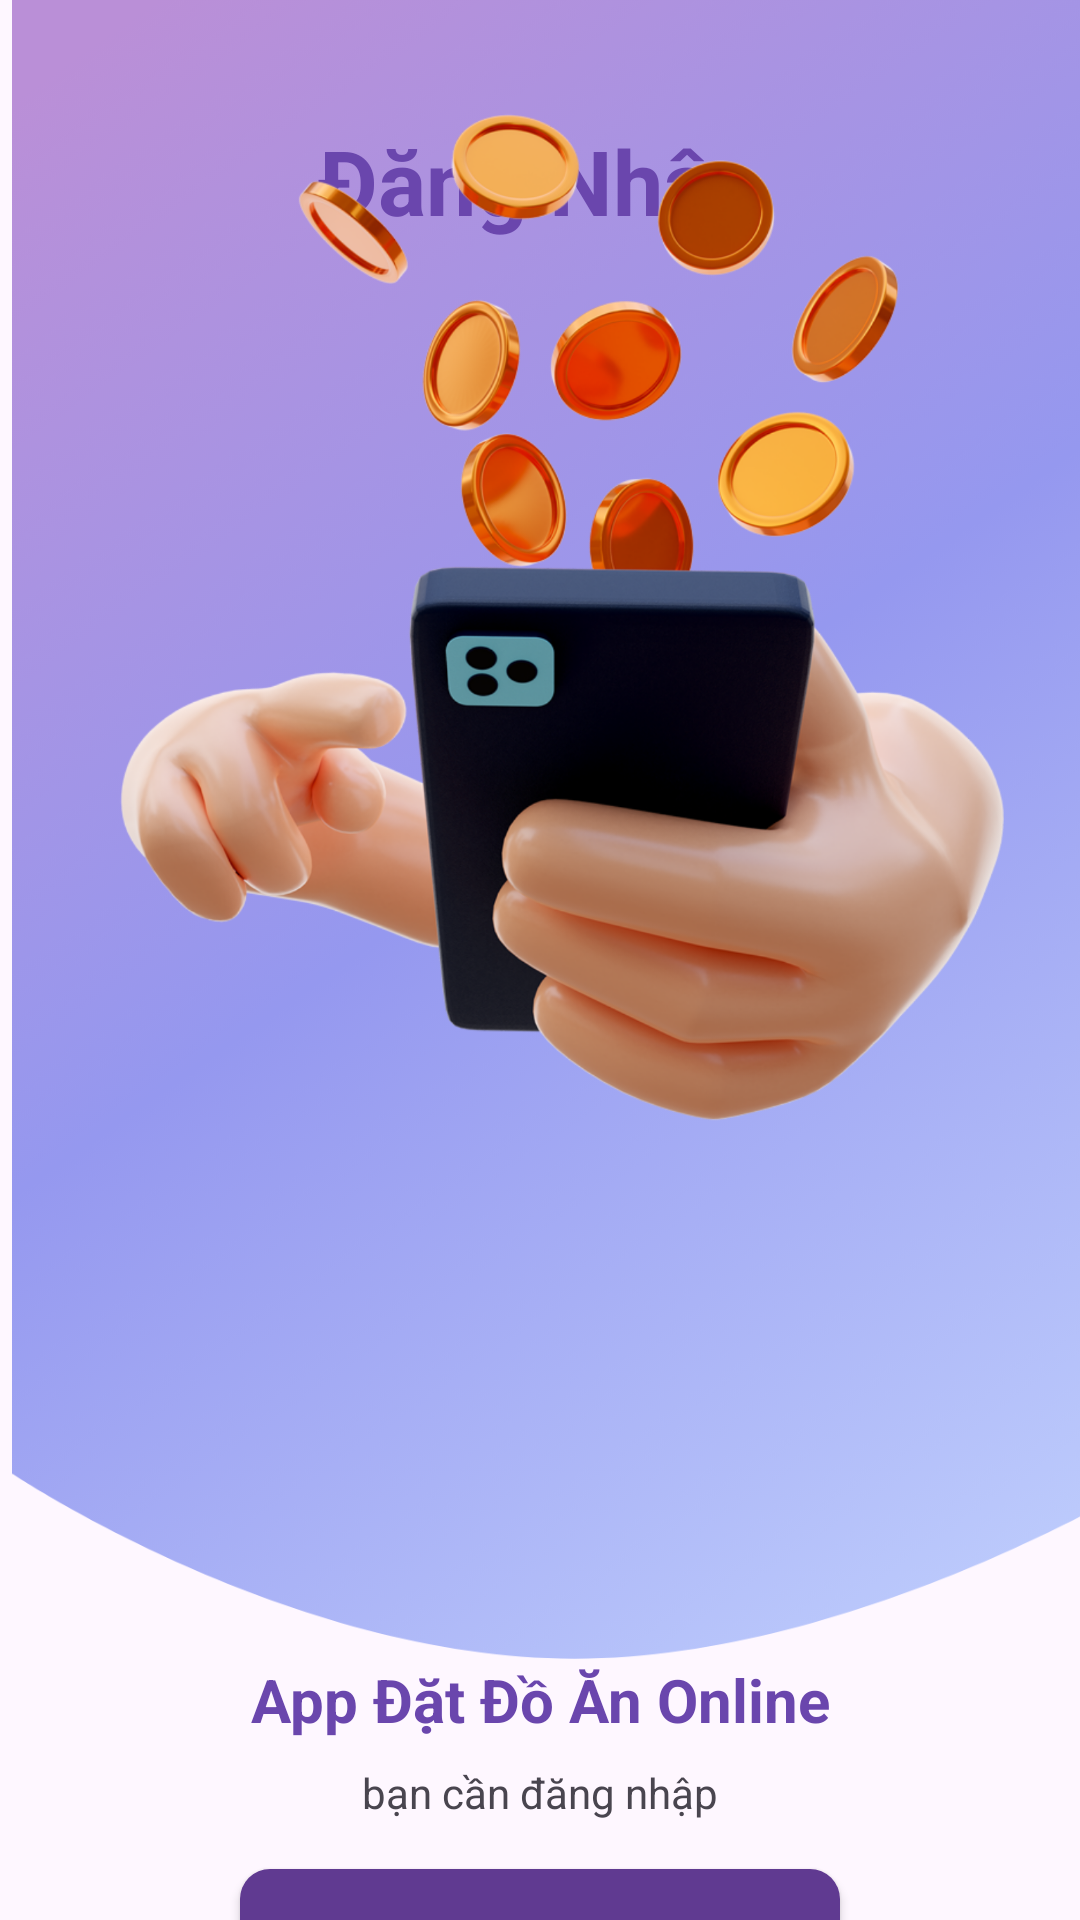

Layout XML and referenced resources for this Android screen:
<!-- AndroidManifest.xml: application theme Theme.Food_order_app -->
<!-- res/layout/activity_login_intro.xml -->
<?xml version="1.0" encoding="utf-8"?>
<androidx.constraintlayout.widget.ConstraintLayout xmlns:android="http://schemas.android.com/apk/res/android"
    xmlns:app="http://schemas.android.com/apk/res-auto"
    xmlns:tools="http://schemas.android.com/tools"
    android:layout_width="match_parent"
    android:layout_height="match_parent">

    <ImageView
        android:id="@+id/imageView2"
        android:layout_width="390dp"
        android:layout_height="553dp"
        app:srcCompat="@drawable/intro"
        tools:ignore="MissingConstraints"
        tools:layout_editor_absoluteX="0dp"
        tools:layout_editor_absoluteY="0dp" />

    <TextView
        android:id="@+id/textView8"
        android:layout_width="wrap_content"
        android:layout_height="wrap_content"
        android:layout_marginTop="40dp"
        android:text="Đăng Nhập"
        android:textColor="#6a46ad"
        android:textSize="30sp"
        android:textStyle="bold"
        app:layout_constraintBottom_toTopOf="@+id/imageView5"
        app:layout_constraintEnd_toEndOf="parent"
        app:layout_constraintStart_toStartOf="parent"
        app:layout_constraintTop_toTopOf="parent"
        app:layout_constraintVertical_bias="0.0" />

    <ImageView
        android:id="@+id/imageView5"
        android:layout_width="385dp"
        android:layout_height="411dp"
        app:srcCompat="@drawable/logo_1"
        tools:ignore="MissingConstraints"
        tools:layout_editor_absoluteX="0dp"
        tools:layout_editor_absoluteY="94dp" />

    <TextView
        android:id="@+id/textView10"
        android:layout_width="wrap_content"
        android:layout_height="wrap_content"
        android:text="App Đặt Đồ Ăn Online"
        android:textSize="20sp"
        android:textStyle="bold"
        android:textAlignment="center"
        android:textColor="#6a46ad"
        app:layout_constraintEnd_toEndOf="parent"
        app:layout_constraintStart_toStartOf="parent"
        app:layout_constraintTop_toBottomOf="@+id/imageView2" />

    <TextView
        android:id="@+id/textView19"
        android:layout_width="wrap_content"
        android:layout_height="wrap_content"
        android:layout_marginTop="8dp"
        android:text="bạn cần đăng nhập"
        app:layout_constraintEnd_toEndOf="parent"
        app:layout_constraintStart_toStartOf="parent"
        app:layout_constraintTop_toBottomOf="@+id/textView10" />

    <Button
        android:id="@+id/button"
        android:layout_width="200dp"
        android:layout_height="50dp"
        android:background="@drawable/btn_background_login"
        android:layout_marginTop="16dp"
        android:text="Login"
        android:textColor="#ffffff"
        android:textStyle="bold"
        android:textSize="20dp"
        app:layout_constraintEnd_toEndOf="parent"
        app:layout_constraintStart_toStartOf="parent"
        app:layout_constraintTop_toBottomOf="@+id/textView19" />

    <Button
        android:id="@+id/button2"
        android:layout_width="200dp"
        android:layout_height="50dp"
        android:layout_marginTop="16dp"
        android:background="@drawable/btn_background_login1"
        style="@android:style/Widget.Button"
        android:text="SignUp"
        android:textColor="#FFFFFF"
        android:textSize="20sp"
        android:textStyle="bold"
        app:layout_constraintEnd_toEndOf="@+id/button"
        app:layout_constraintStart_toStartOf="@+id/button"
        app:layout_constraintTop_toBottomOf="@+id/button" />
</androidx.constraintlayout.widget.ConstraintLayout>
<!-- resources referenced by this layout -->
<resources>
  <!-- drawable btn_background_login (drawable) -->
  <?xml version="1.0" encoding="utf-8"?>
  <selector xmlns:android="http://schemas.android.com/apk/res/android">
  
      <item>
          <shape android:shape="rectangle">
              <solid android:color="#603a91"/>
              <corners android:radius="10dp"/>
          </shape>
      </item>
  
  </selector>
  <!-- drawable btn_background_login1 (drawable) -->
  <?xml version="1.0" encoding="utf-8"?>
  <selector xmlns:android="http://schemas.android.com/apk/res/android">
  
      <item>
          <shape android:shape="rectangle">
              <solid android:color="#FFFFFF"/>
              <stroke android:color="#603a91" android:width="1dp"/>
              <corners android:radius="10dp"/>
          </shape>
      </item>
  
  </selector>
  <!-- drawable intro: png bitmap (drawable-ldpi, 14460 bytes) -->
  <!-- drawable logo_1: png bitmap (drawable-hdpi, 175124 bytes) -->
  <style name="Theme.Food_order_app" parent="Base.Theme.Food_order_app" />
  <style name="Base.Theme.Food_order_app" parent="Theme.Material3.DayNight.NoActionBar">
          
          
      </style>
</resources>
